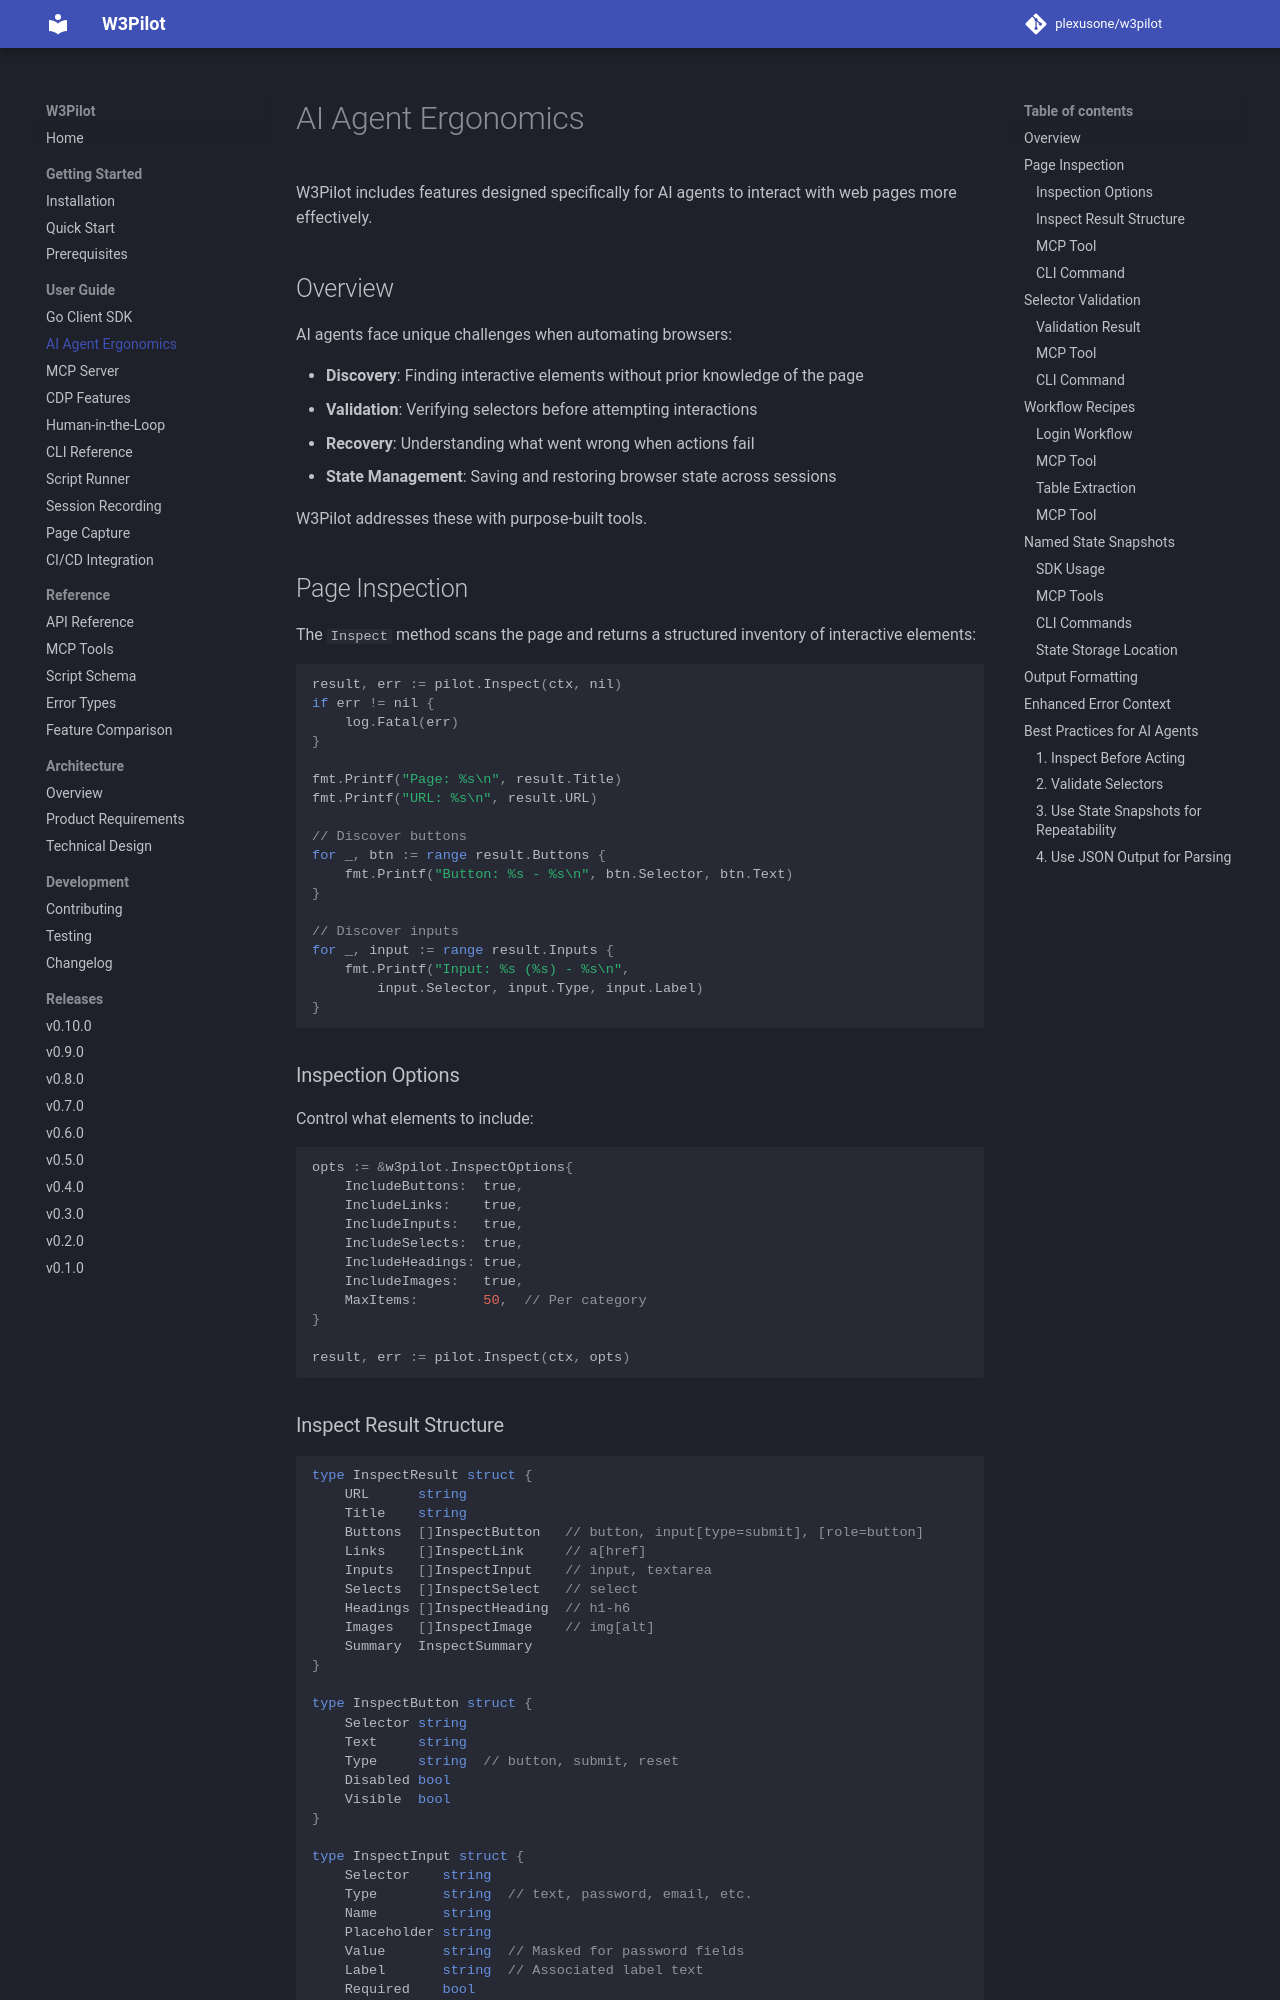

repository: plexusone/w3pilot · page: guide/ai-agents/index.html · generator: mkdocs

# AI Agent Ergonomics

W3Pilot includes features designed specifically for AI agents to interact with web pages more effectively.

## Overview

AI agents face unique challenges when automating browsers:

- **Discovery**: Finding interactive elements without prior knowledge of the page
- **Validation**: Verifying selectors before attempting interactions
- **Recovery**: Understanding what went wrong when actions fail
- **State Management**: Saving and restoring browser state across sessions

W3Pilot addresses these with purpose-built tools.

## Page Inspection

The `Inspect` method scans the page and returns a structured inventory of interactive elements:

```go
result, err := pilot.Inspect(ctx, nil)
if err != nil {
    log.Fatal(err)
}

fmt.Printf("Page: %s\n", result.Title)
fmt.Printf("URL: %s\n", result.URL)

// Discover buttons
for _, btn := range result.Buttons {
    fmt.Printf("Button: %s - %s\n", btn.Selector, btn.Text)
}

// Discover inputs
for _, input := range result.Inputs {
    fmt.Printf("Input: %s (%s) - %s\n",
        input.Selector, input.Type, input.Label)
}
```

### Inspection Options

Control what elements to include:

```go
opts := &w3pilot.InspectOptions{
    IncludeButtons:  true,
    IncludeLinks:    true,
    IncludeInputs:   true,
    IncludeSelects:  true,
    IncludeHeadings: true,
    IncludeImages:   true,
    MaxItems:        50,  // Per category
}

result, err := pilot.Inspect(ctx, opts)
```
